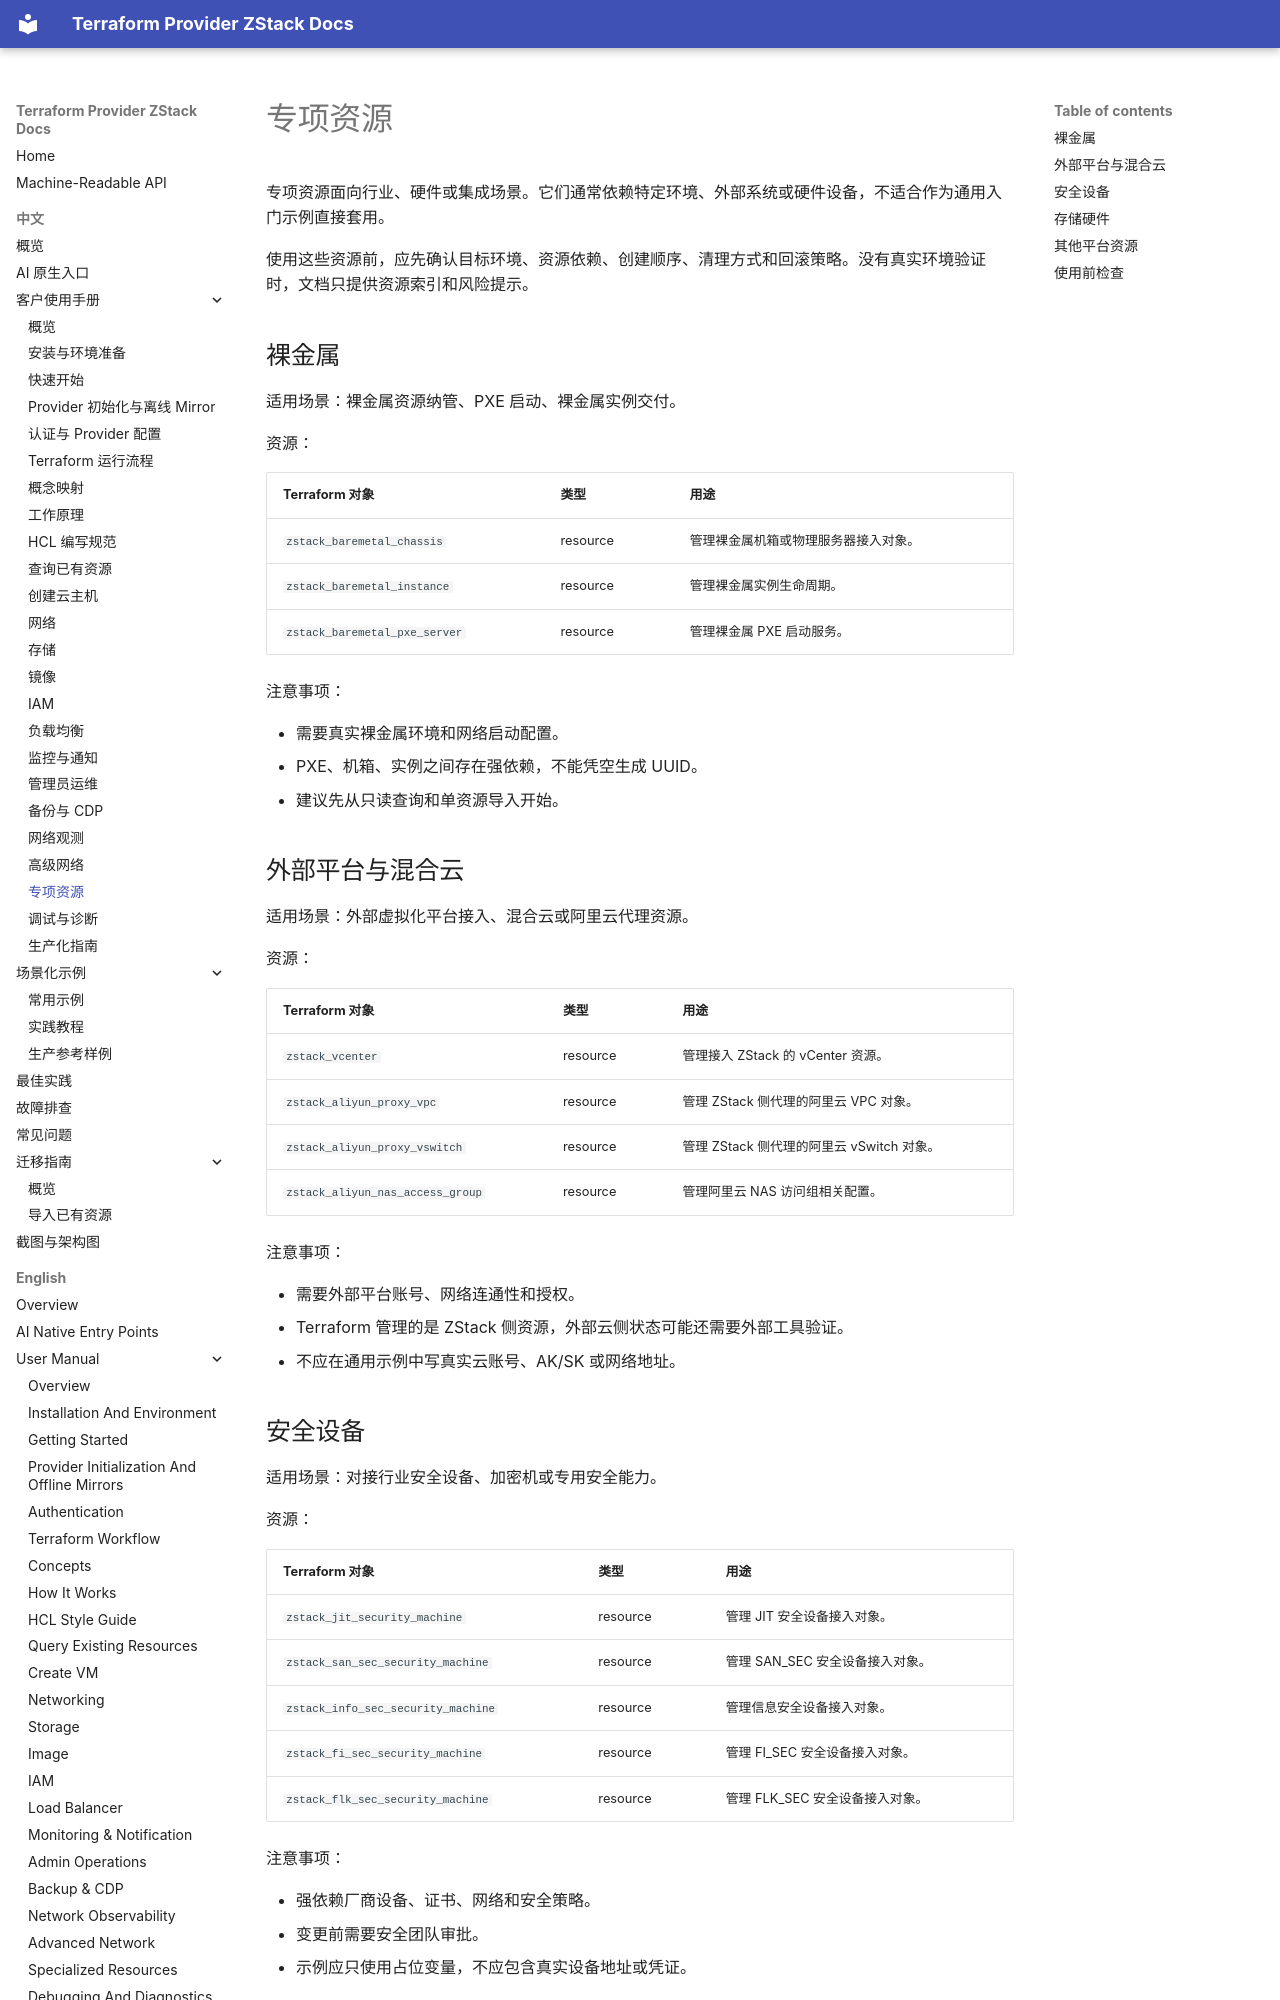

repository: terraform-zstack-modules/terraform-provider-zstack-docs · page: zh/manual/specialized-resources/index.html · generator: mkdocs

# 专项资源

专项资源面向行业、硬件或集成场景。它们通常依赖特定环境、外部系统或硬件设备，不适合作为通用入门示例直接套用。

使用这些资源前，应先确认目标环境、资源依赖、创建顺序、清理方式和回滚策略。没有真实环境验证时，文档只提供资源索引和风险提示。

## 裸金属

适用场景：裸金属资源纳管、PXE 启动、裸金属实例交付。

资源：

| Terraform 对象 | 类型 | 用途 |
|---|---|---|
| `zstack_baremetal_chassis` | resource | 管理裸金属机箱或物理服务器接入对象。 |
| `zstack_baremetal_instance` | resource | 管理裸金属实例生命周期。 |
| `zstack_baremetal_pxe_server` | resource | 管理裸金属 PXE 启动服务。 |

注意事项：

- 需要真实裸金属环境和网络启动配置。
- PXE、机箱、实例之间存在强依赖，不能凭空生成 UUID。
- 建议先从只读查询和单资源导入开始。

## 外部平台与混合云

适用场景：外部虚拟化平台接入、混合云或阿里云代理资源。

资源：

| Terraform 对象 | 类型 | 用途 |
|---|---|---|
| `zstack_vcenter` | resource | 管理接入 ZStack 的 vCenter 资源。 |
| `zstack_aliyun_proxy_vpc` | resource | 管理 ZStack 侧代理的阿里云 VPC 对象。 |
| `zstack_aliyun_proxy_vswitch` | resource | 管理 ZStack 侧代理的阿里云 vSwitch 对象。 |
| `zstack_aliyun_nas_access_group` | resource | 管理阿里云 NAS 访问组相关配置。 |

注意事项：

- 需要外部平台账号、网络连通性和授权。
- Terraform 管理的是 ZStack 侧资源，外部云侧状态可能还需要外部工具验证。
- 不应在通用示例中写真实云账号、AK/SK 或网络地址。

## 安全设备

适用场景：对接行业安全设备、加密机或专用安全能力。

资源：

| Terraform 对象 | 类型 | 用途 |
|---|---|---|
| `zstack_jit_security_machine` | resource | 管理 JIT 安全设备接入对象。 |
| `zstack_san_sec_security_machine` | resource | 管理 SAN_SEC 安全设备接入对象。 |
| `zstack_info_sec_security_machine` | resource | 管理信息安全设备接入对象。 |
| `zstack_fi_sec_security_machine` | resource | 管理 FI_SEC 安全设备接入对象。 |
| `zstack_flk_sec_security_machine` | resource | 管理 FLK_SEC 安全设备接入对象。 |

注意事项：

- 强依赖厂商设备、证书、网络和安全策略。
- 变更前需要安全团队审批。
- 示例应只使用占位变量，不应包含真实设备地址或凭证。
